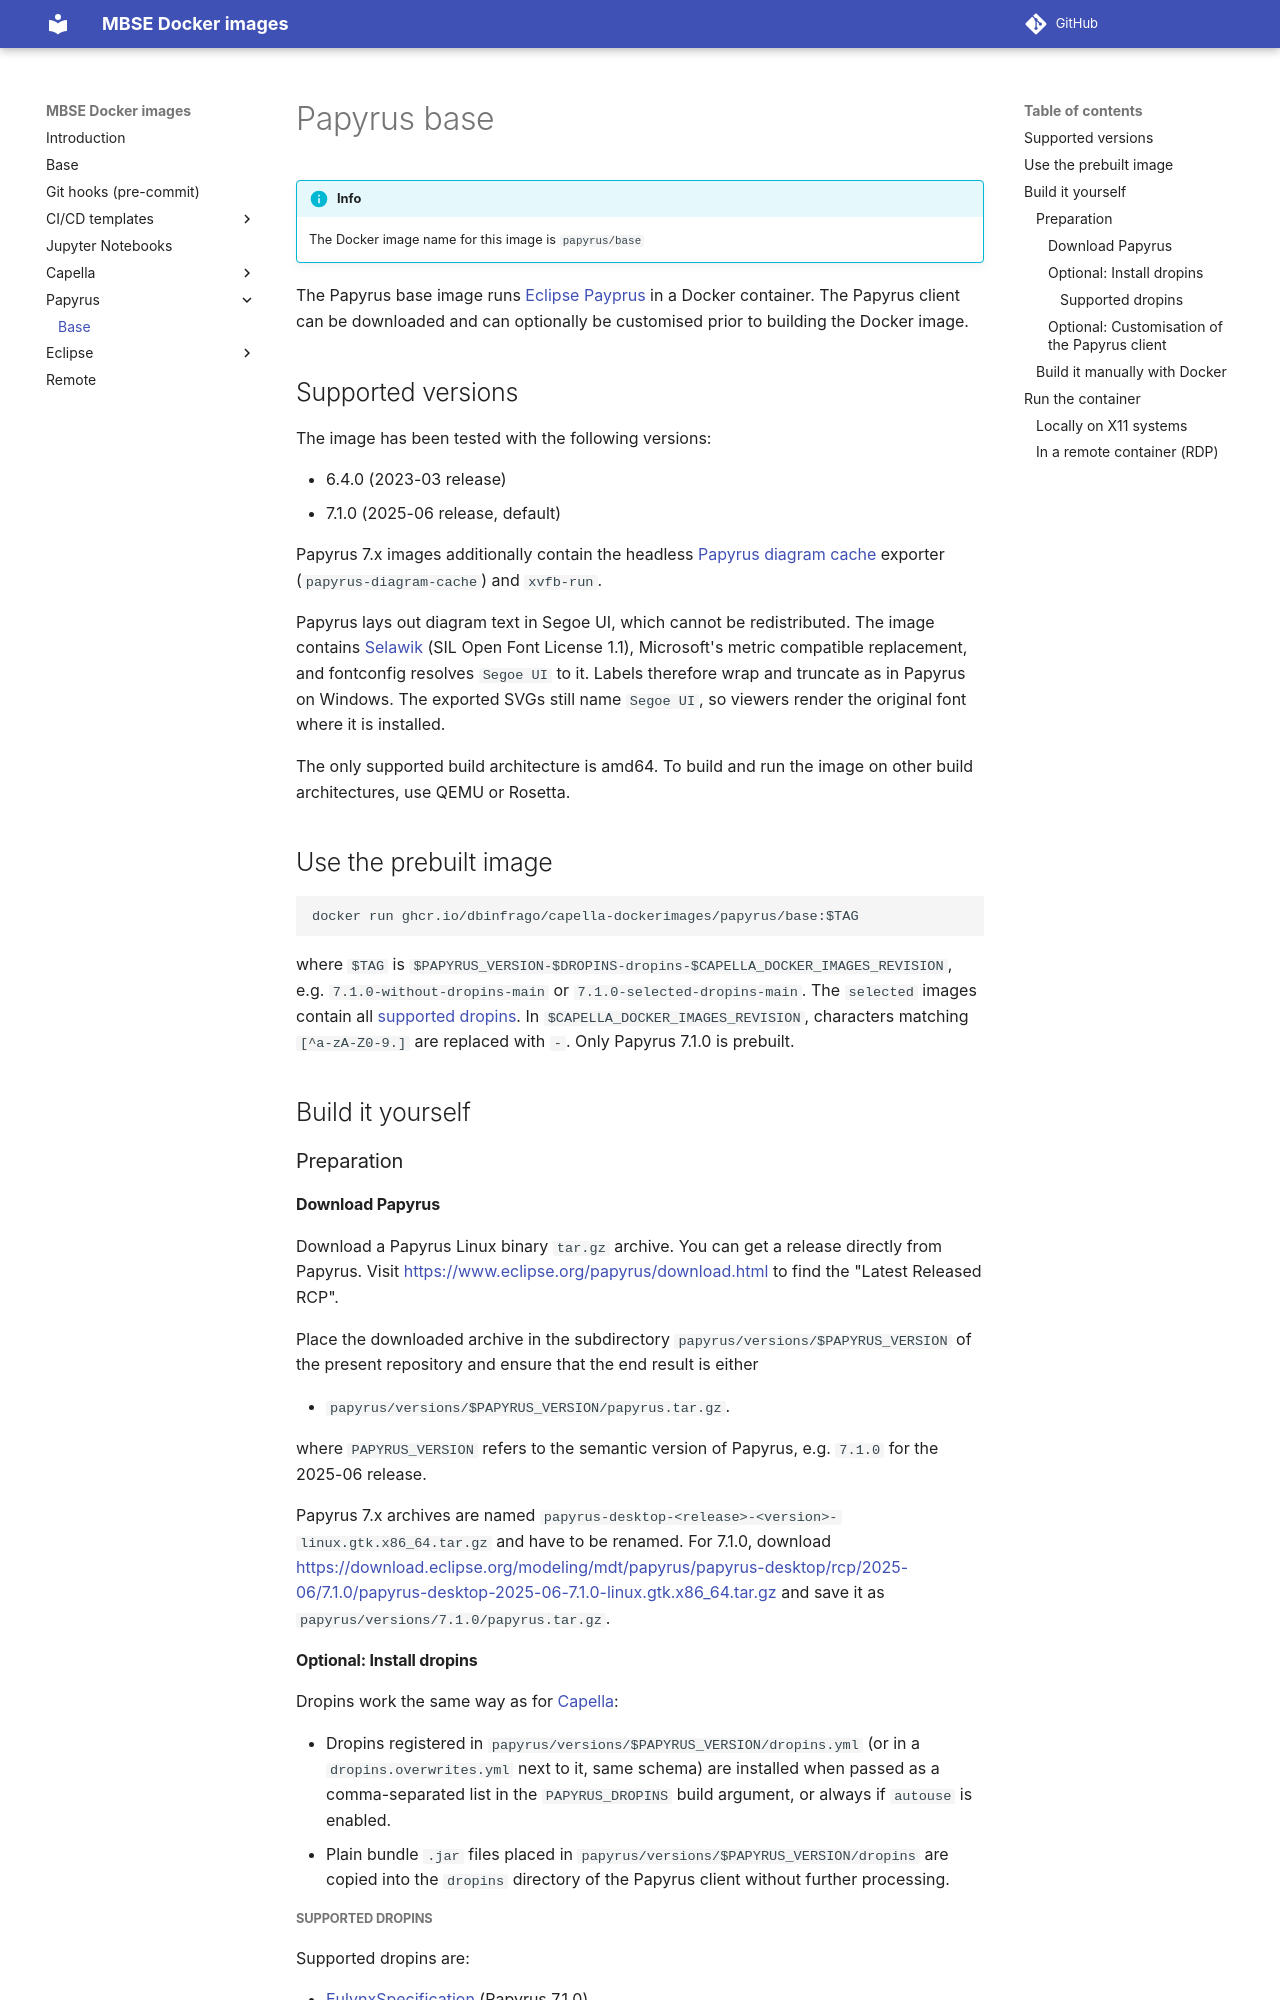

repository: dbinfrago/capella-dockerimages · page: papyrus/base/index.html · generator: mkdocs

<!--
 ~ SPDX-FileCopyrightText: Copyright DB InfraGO AG and contributors
 ~ SPDX-License-Identifier: Apache-2.0
 -->

# Papyrus base

<!-- prettier-ignore -->
!!! info
    The Docker image name for this image is `papyrus/base`

The Papyrus base image runs
[Eclipse Payprus](https://www.eclipse.org/papyrus/index.php) in a Docker
container. The Papyrus client can be downloaded and can optionally be
customised prior to building the Docker image.

## Supported versions

The image has been tested with the following versions:

- 6.4.0 (2023-03 release)
- 7.1.0 (2025-06 release, default)

Papyrus 7.x images additionally contain the headless
[Papyrus diagram cache](../ci-templates/gitlab/papyrus-diagram-cache.md)
exporter (`papyrus-diagram-cache`) and `xvfb-run`.

Papyrus lays out diagram text in Segoe UI, which cannot be redistributed. The
image contains [Selawik](https://github.com/microsoft/Selawik) (SIL Open Font
License 1.1), Microsoft's metric compatible replacement, and fontconfig
resolves `Segoe UI` to it. Labels therefore wrap and truncate as in Papyrus
on Windows. The exported SVGs still name `Segoe UI`, so viewers render the
original font where it is installed.

The only supported build architecture is amd64. To build and run the image on
other build architectures, use QEMU or Rosetta.

## Use the prebuilt image

```
docker run ghcr.io/dbinfrago/capella-dockerimages/papyrus/base:$TAG
```

where `$TAG` is
`$PAPYRUS_VERSION-$DROPINS-dropins-$CAPELLA_DOCKER_IMAGES_REVISION`, e.g.
`7.1.0-without-dropins-main` or `7.1.0-selected-dropins-main`. The `selected`
images contain all [supported dropins](#supported-dropins). In
`$CAPELLA_DOCKER_IMAGES_REVISION`, characters matching `[^a-zA-Z0-9.]` are
replaced with `-`. Only Papyrus 7.1.0 is prebuilt.

## Build it yourself

### Preparation

#### Download Papyrus

Download a Papyrus Linux binary `tar.gz` archive. You can get a release
directly from Papyrus. Visit <https://www.eclipse.org/papyrus/download.html> to
find the "Latest Released RCP".

Place the downloaded archive in the subdirectory
`papyrus/versions/$PAPYRUS_VERSION` of the present repository and ensure that
the end result is either

- `papyrus/versions/$PAPYRUS_VERSION/papyrus.tar.gz`.

where `PAPYRUS_VERSION` refers to the semantic version of Papyrus, e.g. `7.1.0`
for the 2025-06 release.

Papyrus 7.x archives are named
`papyrus-desktop-<release>-<version>-linux.gtk.x86_64.tar.gz` and have to be
renamed. For 7.1.0, download
<https://download.eclipse.org/modeling/mdt/papyrus/papyrus-desktop/rcp/2025-06/7.1.0/papyrus-desktop-2025-06-7.1.0-linux.gtk.x86_64.tar.gz>
and save it as `papyrus/versions/7.1.0/papyrus.tar.gz`.
